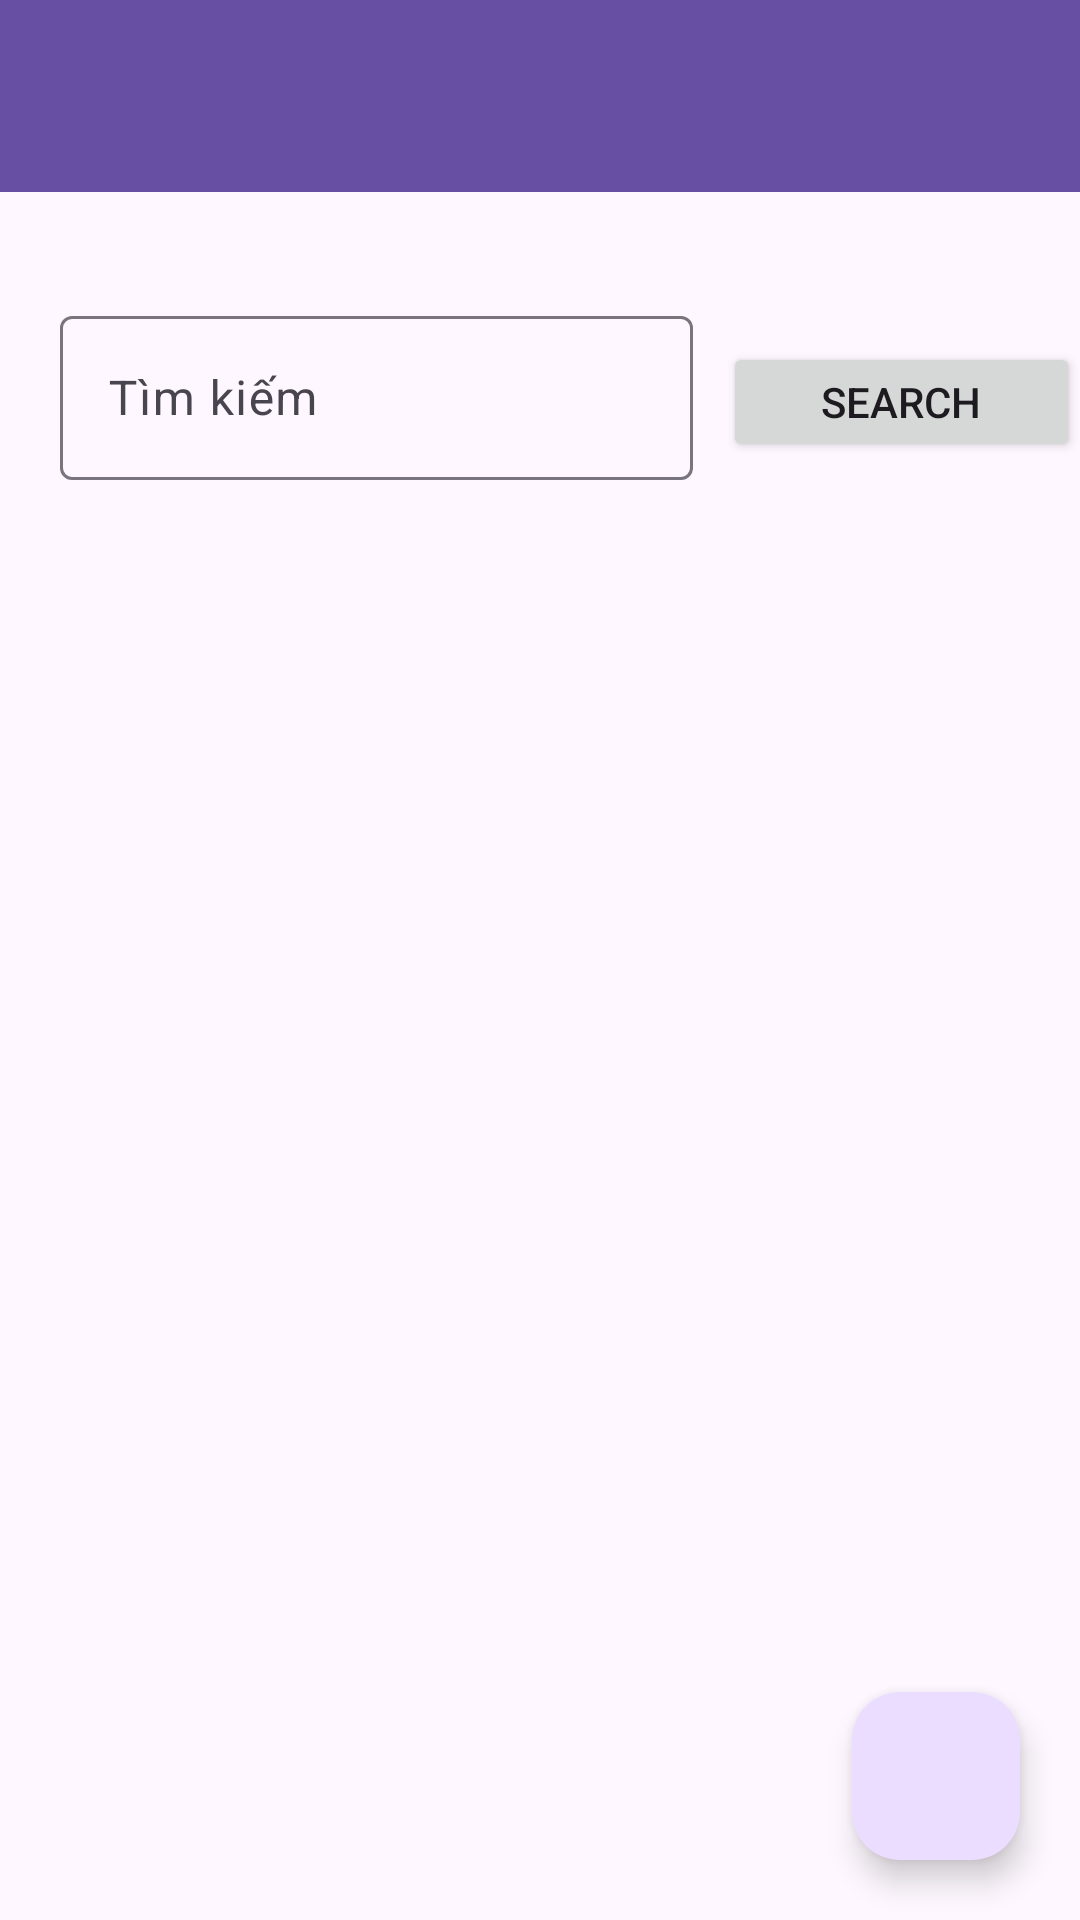

This screen was rendered from an Android layout file. Write that file and the resources it references.
<!-- AndroidManifest.xml: application theme Theme.Duanmaunhom1 -->
<!-- res/layout/loaisachfragment.xml -->
<?xml version="1.0" encoding="utf-8"?>
<RelativeLayout xmlns:android="http://schemas.android.com/apk/res/android"
    xmlns:app="http://schemas.android.com/apk/res-auto"
    xmlns:tools="http://schemas.android.com/tools"
    android:id="@+id/main"
    android:layout_width="match_parent"

    android:layout_height="match_parent"
    tools:context=".LoaiSachActivity"
    >
    <androidx.appcompat.widget.Toolbar
        android:id="@+id/toolbar"
        android:layout_width="match_parent"
        android:layout_height="wrap_content"
        android:background="?attr/colorPrimary"
        app:popupTheme="@style/ThemeOverlay.AppCompat.Light" />

    <ListView
        android:id="@+id/list_view"
        android:layout_width="match_parent"
        android:layout_height="match_parent"
        android:layout_below="@id/toolbar" />
    <LinearLayout
        android:layout_width="match_parent"
        android:layout_marginTop="100dp"
        android:layout_height="60dp"

        android:orientation="horizontal">

        <com.google.android.material.textfield.TextInputLayout
            android:layout_width="200dp"
            android:layout_height="match_parent"
            android:layout_weight="1">

            <com.google.android.material.textfield.TextInputEditText
                android:layout_width="match_parent"
                android:layout_marginLeft="20dp"
                android:layout_height="wrap_content"
                android:hint="Tìm kiếm" />
        </com.google.android.material.textfield.TextInputLayout>

        <Button
            android:layout_width="wrap_content"
            android:layout_marginLeft="10dp"
            android:layout_height="40dp"
            android:layout_weight="1"

            android:text="Search" />
    </LinearLayout>
    <androidx.recyclerview.widget.RecyclerView
        android:layout_marginTop="170dp"
        android:layout_marginLeft="20dp"
        android:layout_marginRight="20dp"
        android:id="@+id/recyclerViewqlloaisach"
        android:layout_width="match_parent"
        android:layout_height="match_parent"
        />
    <com.google.android.material.floatingactionbutton.FloatingActionButton
        android:id="@+id/themmoi"
        android:layout_width="wrap_content"
        android:layout_height="wrap_content"
        android:src="@drawable/them_add_24"
        android:layout_alignParentBottom="true"
        android:layout_alignParentEnd="true"
        android:layout_margin="20dp"
        />

</RelativeLayout>
<!-- resources referenced by this layout -->
<resources>
  <style name="Theme.Duanmaunhom1" parent="Base.Theme.Duanmaunhom1" />
  <style name="Base.Theme.Duanmaunhom1" parent="Theme.Material3.DayNight.NoActionBar">
          
          
      </style>
</resources>
